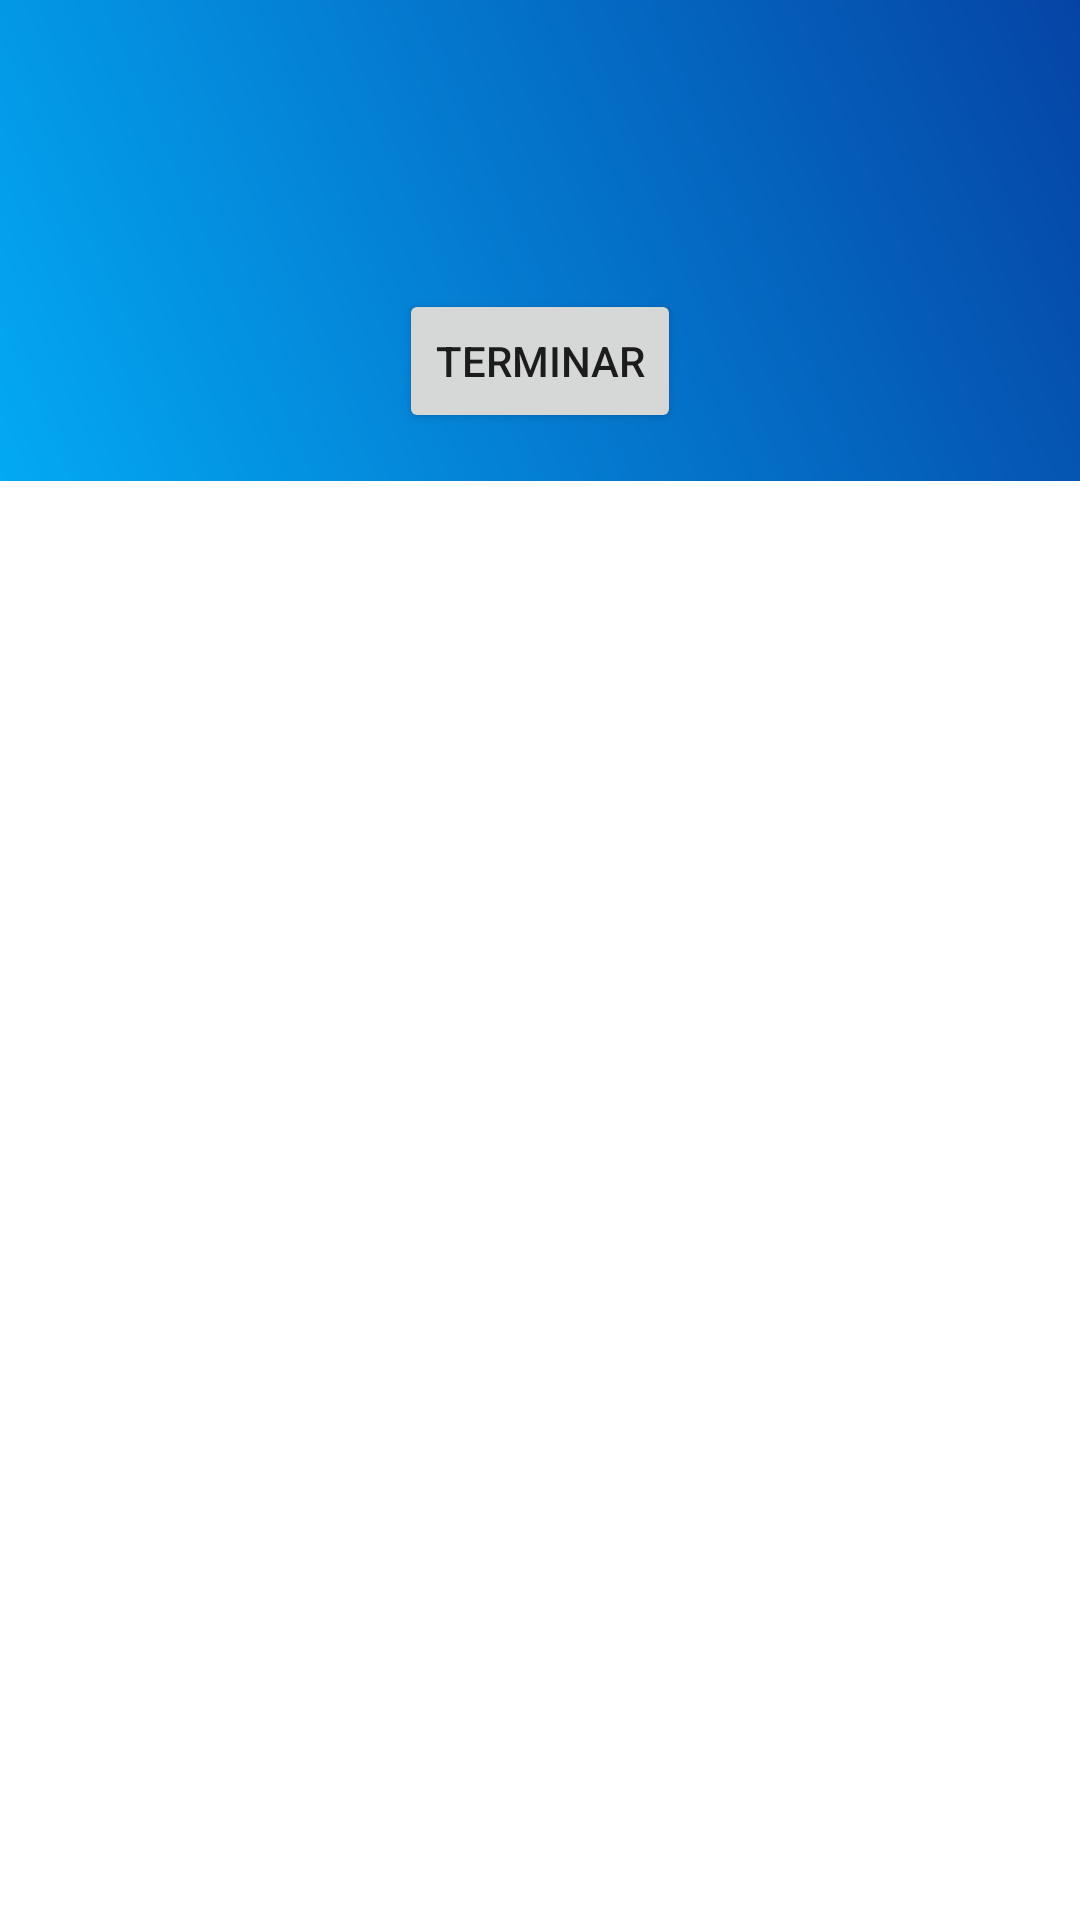

Reconstruct the res/layout file that produces this screen, plus the resources it refers to.
<!-- AndroidManifest.xml: application theme Theme.BeberEnBabia -->
<!-- res/layout/activity_hombres_lobo_instrucciones.xml -->
<?xml version="1.0" encoding="utf-8"?>
<ScrollView xmlns:android="http://schemas.android.com/apk/res/android"
    android:layout_height="match_parent"
    android:layout_width="match_parent">

    <LinearLayout xmlns:android="http://schemas.android.com/apk/res/android"
        android:layout_width="match_parent"
        android:layout_height="match_parent"
        android:orientation="vertical"
        android:gravity="center"
        android:padding="16dp"
        android:background="@drawable/background_gradient">

        <TextView
            android:id="@+id/tvInstrucciones"
            android:layout_width="wrap_content"
            android:layout_height="wrap_content"
            android:textColor="#FFFFFF"
            android:textSize="18sp"
            android:padding="16dp" />

        <Button
            android:id="@+id/btnTerminar"
            android:layout_width="wrap_content"
            android:layout_height="wrap_content"
            android:text="Terminar"
            android:layout_marginTop="24dp" />
    </LinearLayout>

</ScrollView>
<!-- resources referenced by this layout -->
<resources>
  <!-- drawable background_gradient (drawable) -->
  <?xml version="1.0" encoding="utf-8"?>
  <layer-list xmlns:android="http://schemas.android.com/apk/res/android">
      <item>
          <shape android:shape="rectangle">
              <gradient
                  android:angle="45"
                  android:endColor="#0544A5"
                  android:startColor="#03A9F4"
                  android:type="linear" />
          </shape>
      </item>
  </layer-list>
  <style name="Theme.BeberEnBabia" parent="Theme.MaterialComponents.DayNight.NoActionBar">
          
          <item name="colorPrimary">@color/purple_500</item>
          <item name="colorPrimaryVariant">@color/purple_700</item>
          <item name="colorOnPrimary">@color/white</item>
          
          <item name="colorSecondary">@color/teal_200</item>
          <item name="colorSecondaryVariant">@color/teal_700</item>
          <item name="colorOnSecondary">@color/black</item>
          
          <item name="android:statusBarColor">?attr/colorPrimaryVariant</item>
          
      </style>
  <color name="purple_500">#FF6200EE</color>
  <color name="purple_700">#FF3700B3</color>
  <color name="white">#FFFFFFFF</color>
  <color name="teal_200">#FF03DAC5</color>
  <color name="teal_700">#FF018786</color>
  <color name="black">#FF000000</color>
</resources>
